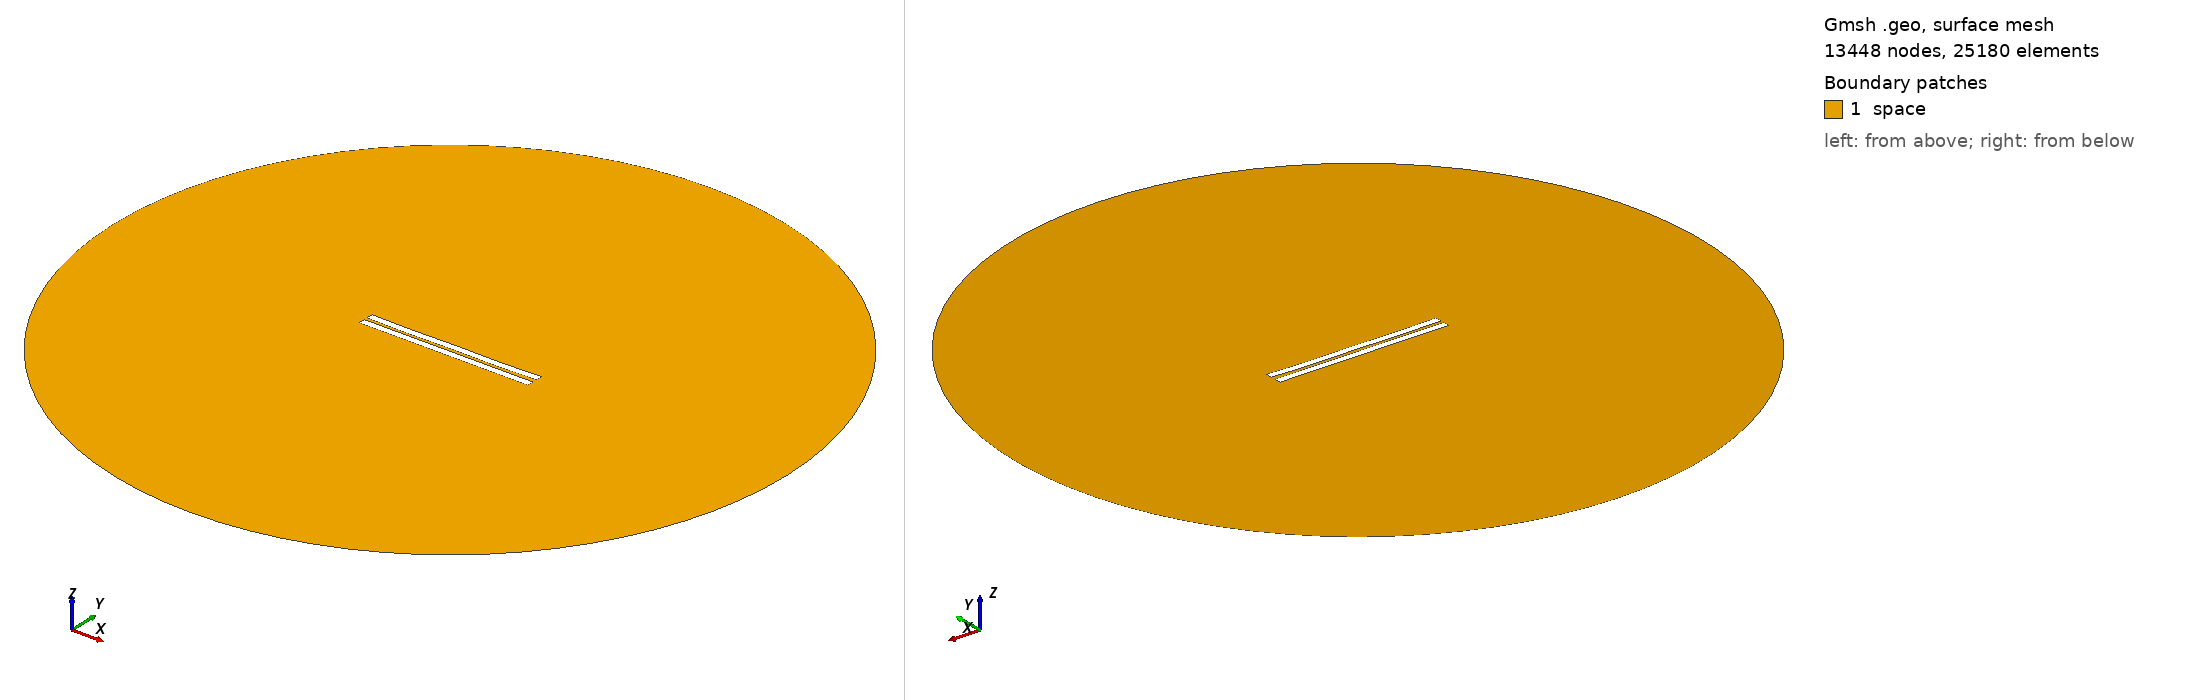

Gmsh geometry script, surface-meshed: 13448 nodes, 25180 surface elements. Boundary patches (legend numbers): 1 space. Left view from above one corner, right view from below the opposite corner. Legend entries are the model's physical surfaces. The drawing asked Gmsh for element sizes between 1% and 20% of the model's largest extent; the script's own settings can give other sizes.

=== 1636.geo (drawn) ===
//---------------------------------------
// Geometry kernel
//---------------------------------------

SetFactory("OpenCASCADE");



//---------------------------------------
// Parameters of the geometry
//---------------------------------------

// Overetch of the upper plate
overetch = 0.0;

// Distance between the plates
distance = 2.0;

// Discretization over the x axis (for the deformation)
nx = 50; 

// Length of the plate
L = 100 - overetch; 

// Number of modes
n = 4; 

// 1st mode coefficient
coeff(1) = 0.07499999999999998;
beta(1) = 0.596864 * 3.1415926535 / L;

// 2nd mode coefficient
coeff(2) = -0.15;
beta(2) = 1.49418 * 3.1415926535 / L;

// 3rd mode coefficient
coeff(3) = 0.0;
beta(3) = 2.50025 * 3.1415926535 / L;

// 4th mode coefficient
coeff(4) = -0.15;
beta(4) = 3.49999 * 3.1415926535 / L;



//---------------------------------------
// Upper plate (deformed rectangle)
//---------------------------------------

// Coordiantes of the upper plate
xmin = -50;
xmax = 50 - overetch;

// Height of the upper plate
yheight = 4 - 2 * overetch;

// Indexes of the points
UpperID[] = {};
LowerID[] = {};
LeftID[] = {};
RightID[] = {};

// Point index
p = 1;

// Horizontal edges
For i In {1:nx}
    x = xmin + (i-1)*(xmax - xmin)/(nx-1);

    y_bottom = distance / 2 + overetch;
    For j In {1:n}
        C = (Cosh(beta(j)*L) + Cos(beta(j)*L)) / (Sinh(beta(j)*L) + Sin(beta(j)*L));
        y_bottom  = y_bottom + coeff(j) * (Cosh(beta(j)*(x+50)) - Cos(beta(j)*(x+50)) - C * (Sinh(beta(j)*(x+50)) - Sin(beta(j)*(x+50))));
    EndFor

    y_top = y_bottom + yheight;

    Point(p) = {x, y_top, 0, 1.0};
    UpperID[i] = p;
    p = p + 1;

    Point(p) = {x, y_bottom, 0, 1.0};
    LowerID[i] = p;
    p = p + 1;
EndFor

// Create point lists
UpperPts[] = {}; LowerPts[] = {};
For i In {1:nx}
  UpperPts[] += {UpperID[i]};
  LowerPts[] += {LowerID[i]};
EndFor

// Build splines
Spline(1) = {UpperPts[]};
Spline(2) = {LowerPts[]};
Line(3) = {LowerPts[nx-1], UpperPts[nx-1]};
Line(4) = {LowerPts[0], UpperPts[0]};

// Build the plane surface
Curve Loop(1) = {2, 3, -1, -4};
Plane Surface(1) = {1};



//---------------------------------------
// Lower plate (rectangle)
//---------------------------------------

// Vertices
Point(1001) = {-50, -1, 0, 1.0};
Point(1002) = { 50, -1, 0, 1.0};
Point(1003) = { 50,  -5, 0, 1.0};
Point(1004) = {-50,  -5, 0, 1.0};

// Edges
Line(5) = {1001, 1002};
Line(6) = {1002, 1003};
Line(7) = {1003, 1004};
Line(8) = {1004, 1001};

// Plane surface
Line Loop(2) = {5, 6, 7, 8};
Plane Surface(2) = {2}; 



//---------------------------------------
// Outer (fictious) boundary
//---------------------------------------

// Points
Point(1005) = {0, 0, 0};       // Center
Point(1006) = {200, 0, 0};     // Start point
Point(1007) = {0, 200, 0};     // 90 degrees
Point(1008) = {-200, 0, 0};    // 180 degrees
Point(1009) = {0, -200, 0};    // 270 degrees

// Circle arcs (each needs start, center, end)
Circle(9) = {1006, 1005, 1007};
Circle(10) = {1007, 1005, 1008};
Circle(11) = {1008, 1005, 1009};
Circle(12) = {1009, 1005, 1006};

// Plane surface for the entire domain
Curve Loop(3) = {9, 10, 11, 12};
Surface(3) = {3};

// Subtract the plates from the whole domain to obtain the actual domain where we want to solve the equations
BooleanDifference{ Surface{3}; Delete; }{ Surface{1}; Surface{2}; Delete; }




//---------------------------------------
// Transfinite Lines/Curves
//---------------------------------------

// Set the number of points on the boundaries
r = 7;

// Plates
Transfinite Curve {1, 2} = 50*r Using Progression 1;
Transfinite Curve {3, 4} = 2*r Using Progression 1;
Transfinite Line {5, 7} = 50*r Using Progression 1;
Transfinite Line {6, 8} = 2*r Using Progression 1;

// Outer boundary
Transfinite Line {9, 10, 11, 12} = 20 Using Progression 1;



//---------------------------------------
// Physical groups
//---------------------------------------                

// Physical curves (boundaries)
Physical Line("force_segment", 10) = {2};
Physical Line("upper_plate", 11) = {1, 3, 4};
Physical Line("lower_plate", 12) = {5, 6, 7, 8};
Physical Line("boundary", 20) = {9, 10, 11, 12};

// Physical Surfaces
Physical Surface("space", 30) = {3};



//---------------------------------------
// 6. Generate the Mesh
//---------------------------------------

// 2D mesh generation
Mesh 2;
